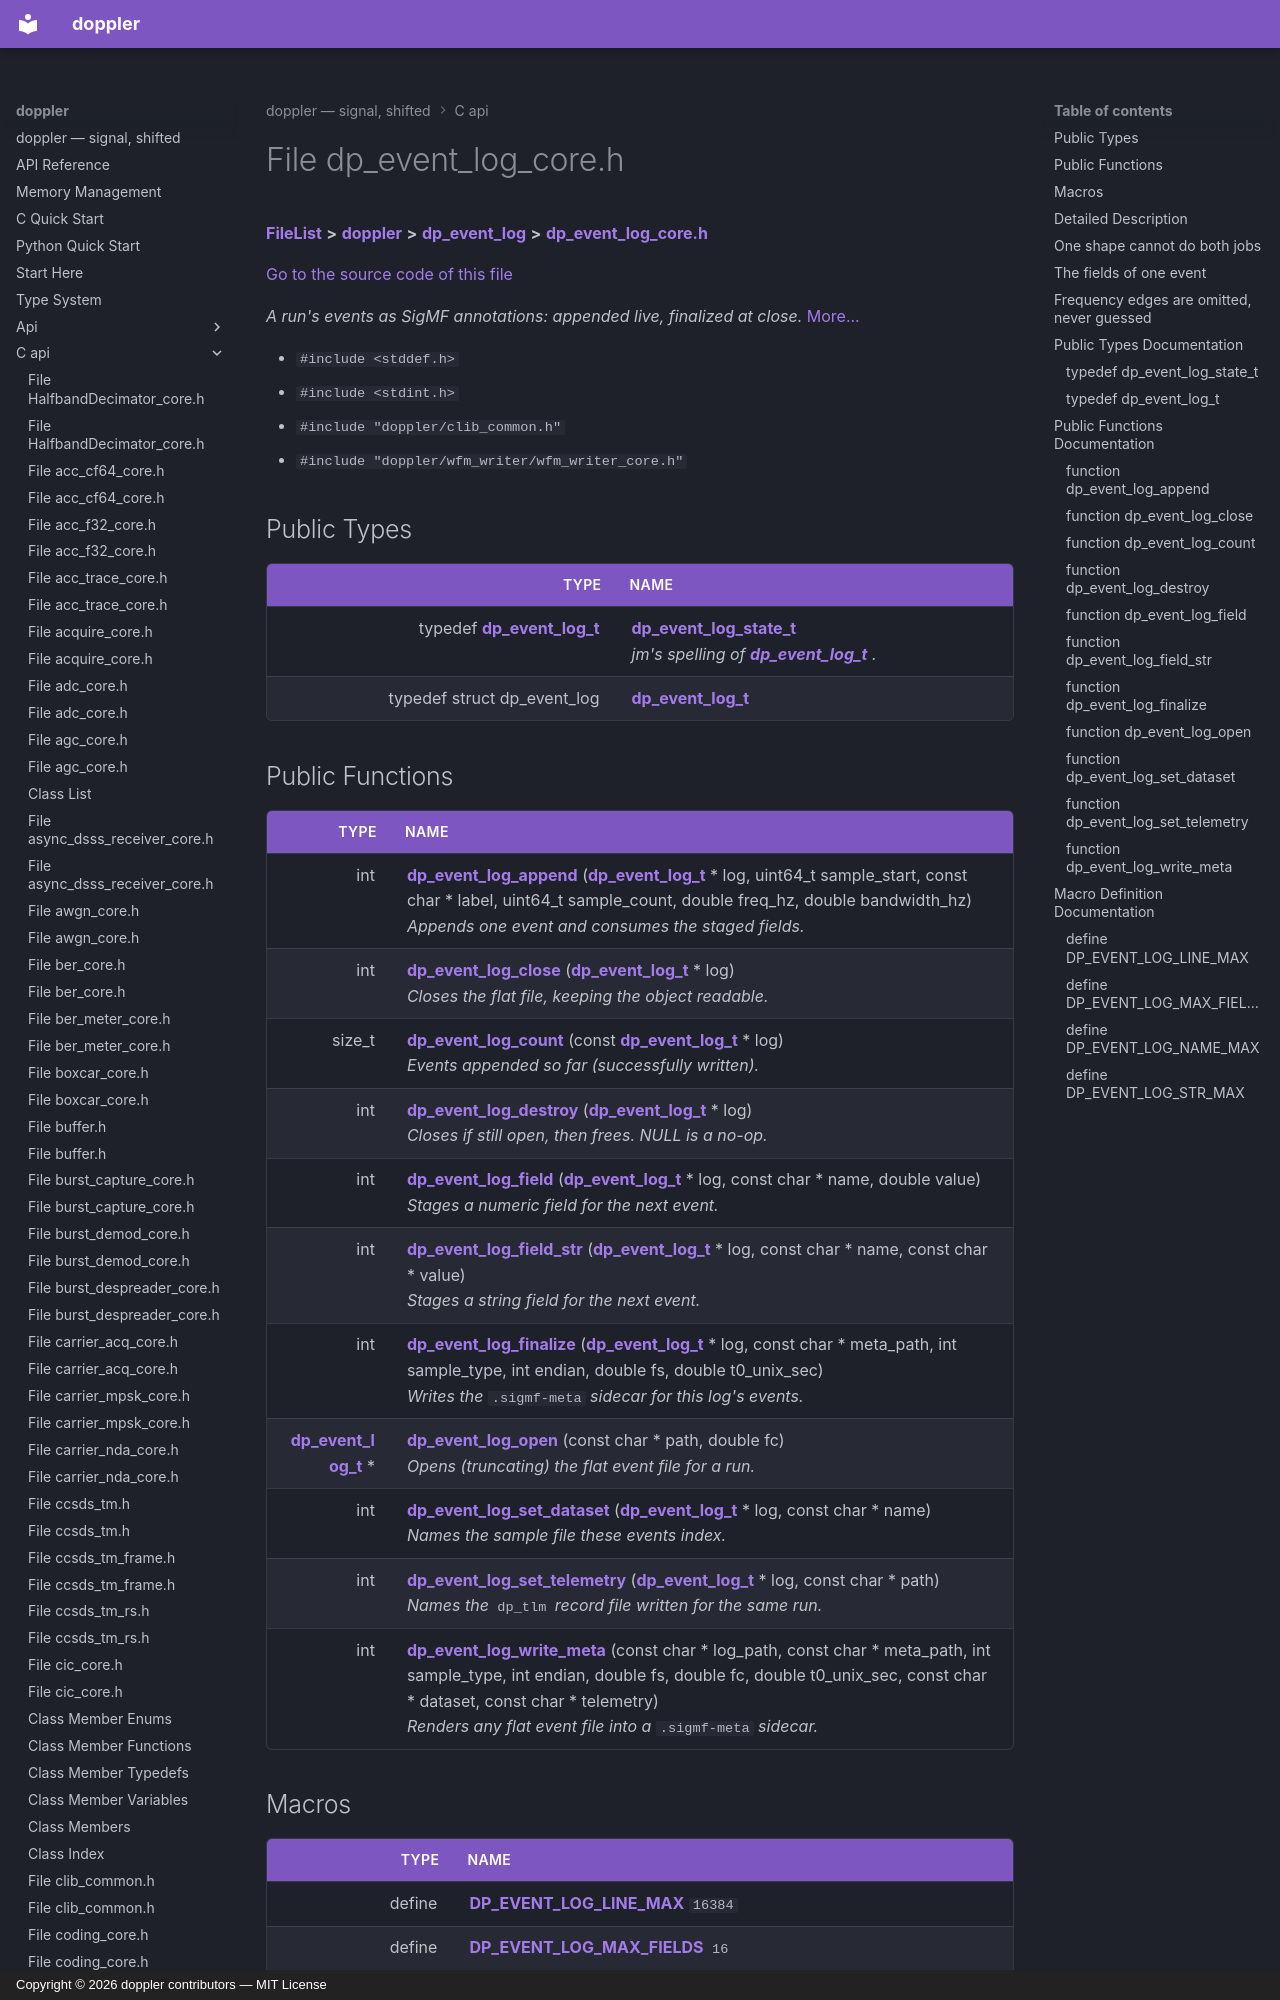

repository: doppler-dsp/doppler · page: c-api/dp__event__log__core_8h/index.html · generator: mkdocs · copyright: Copyright © 2026 doppler contributors — MIT License



# File dp\_event\_log\_core.h



[**FileList**](files.md) **>** [**doppler**](dir_c8eead50fa73fbaea26b38d49c33a8a7.md) **>** [**dp\_event\_log**](dir_3dd394e4a68853f038b67a354736a79d.md) **>** [**dp\_event\_log\_core.h**](dp__event__log__core_8h.md)

[Go to the source code of this file](dp__event__log__core_8h_source.md)

_A run's events as SigMF annotations: appended live, finalized at close._ [More...](#detailed-description)

* `#include <stddef.h>`
* `#include <stdint.h>`
* `#include "doppler/clib_common.h"`
* `#include "doppler/wfm_writer/wfm_writer_core.h"`

















## Public Types

| Type | Name |
| ---: | :--- |
| typedef [**dp\_event\_log\_t**](dp__event__log__core_8h.md#typedef-dp_event_log_t) | [**dp\_event\_log\_state\_t**](#typedef-dp_event_log_state_t)  <br>_jm's spelling of_ [_**dp\_event\_log\_t**_](dp__event__log__core_8h.md#typedef-dp_event_log_t) _._ |
| typedef struct dp\_event\_log | [**dp\_event\_log\_t**](#typedef-dp_event_log_t)  <br> |
